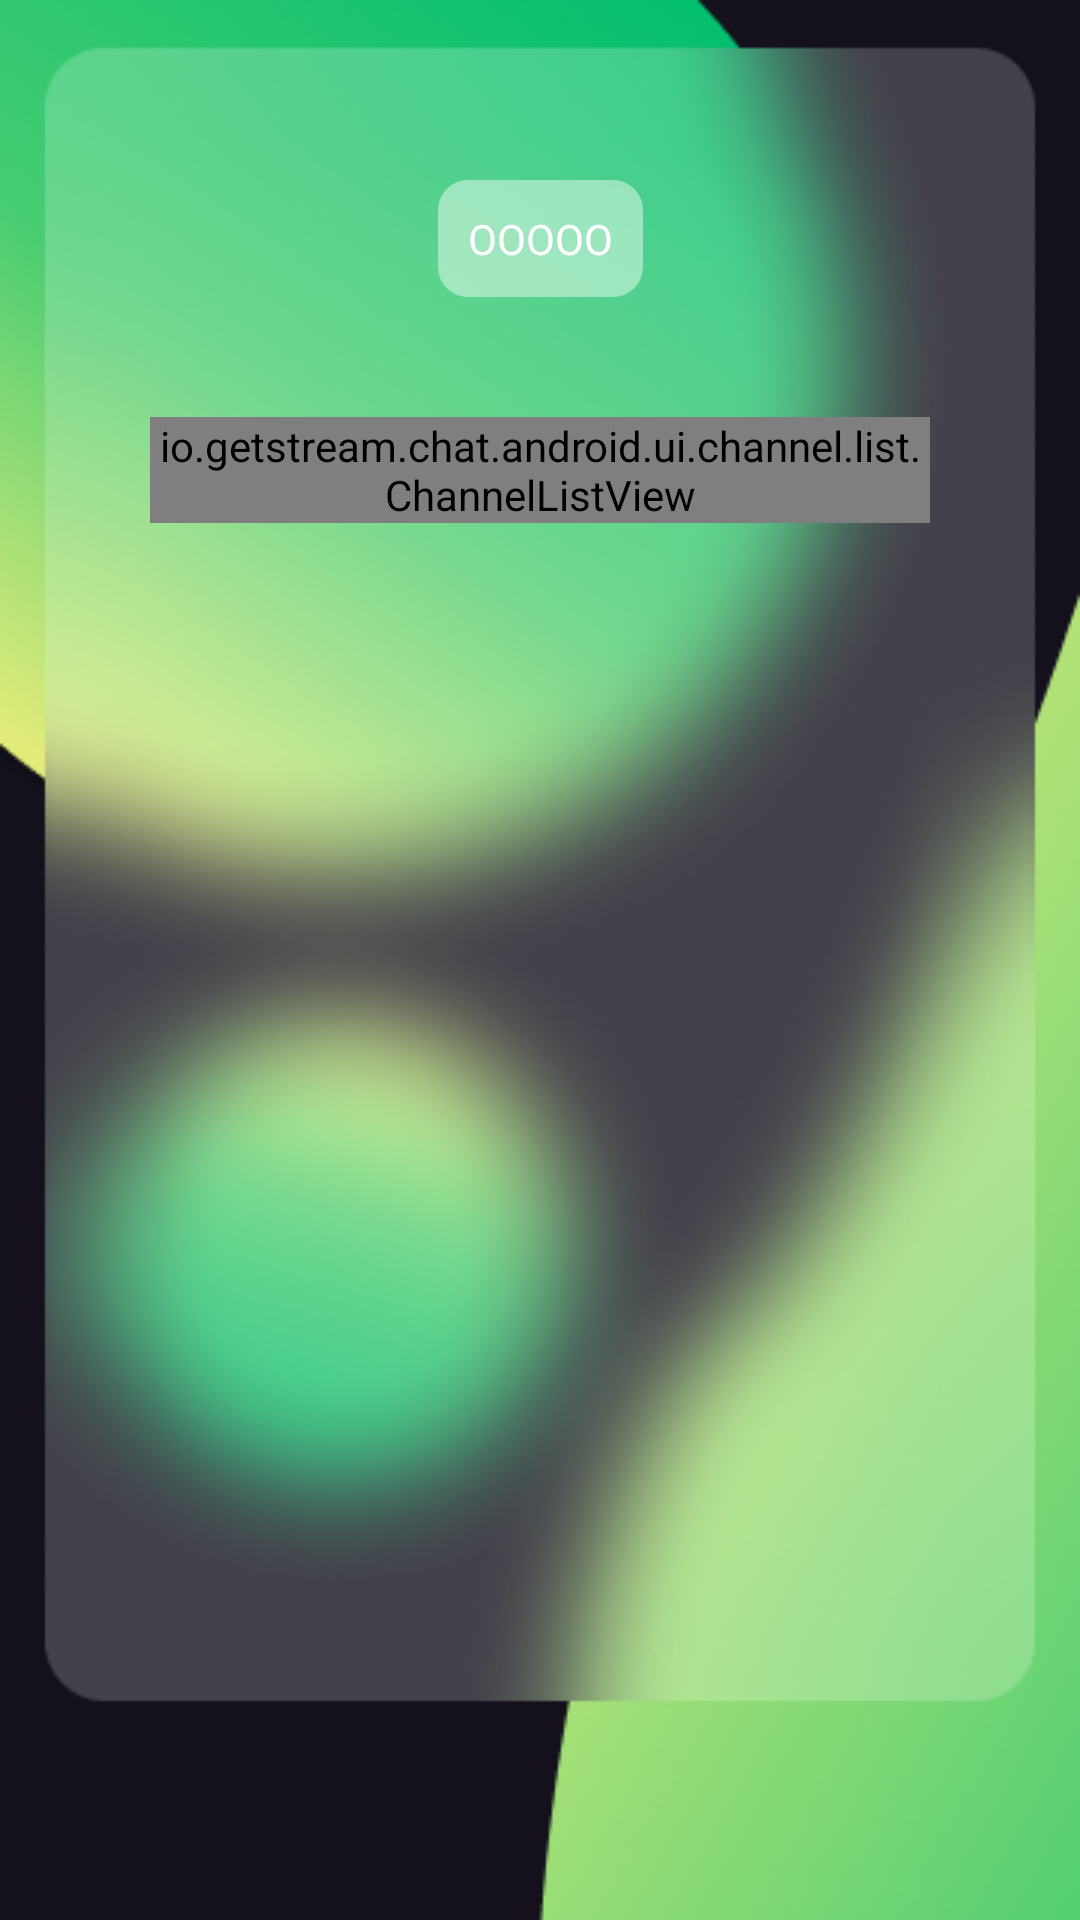

This screen was rendered from an Android layout file. Write that file and the resources it references.
<!-- AndroidManifest.xml: application theme Theme.StreamChatDemo -->
<!-- res/layout/coach_answer_question1_fragment.xml -->
<?xml version="1.0" encoding="utf-8"?>
<androidx.constraintlayout.widget.ConstraintLayout xmlns:android="http://schemas.android.com/apk/res/android"
    xmlns:app="http://schemas.android.com/apk/res-auto"
    xmlns:tools="http://schemas.android.com/tools"
    android:layout_width="match_parent"
    android:layout_height="match_parent"
    android:background="@drawable/bg_4">


    <androidx.constraintlayout.widget.ConstraintLayout
        android:id="@+id/constraintLayout"
        android:layout_width="match_parent"
        android:layout_height="match_parent">

        <TextView
            android:id="@+id/quess"
            android:layout_width="wrap_content"
            android:layout_height="wrap_content"
            android:layout_marginTop="60dp"
            android:background="@drawable/btn_shape4"
            android:padding="10dp"
            android:text="OOOOO"
            android:textColor="@color/white"
            app:layout_constraintEnd_toEndOf="parent"
            app:layout_constraintStart_toStartOf="parent"
            app:layout_constraintTop_toTopOf="parent"></TextView>

        <io.getstream.chat.android.ui.channel.list.ChannelListView
            android:id="@+id/answer_channelsView"
            android:layout_width="match_parent"
            android:layout_height="0dp"
            android:layout_marginStart="50dp"
            android:layout_marginTop="40dp"
            android:layout_marginEnd="50dp"
            app:layout_constraintEnd_toEndOf="parent"
            app:layout_constraintStart_toStartOf="parent"
            app:layout_constraintTop_toBottomOf="@+id/quess" />

    </androidx.constraintlayout.widget.ConstraintLayout>


</androidx.constraintlayout.widget.ConstraintLayout>
<!-- resources referenced by this layout -->
<resources>
  <!-- drawable bg_4: png bitmap (drawable, 198274 bytes) -->
  <!-- drawable btn_shape4 (drawable) -->
  <?xml version="1.0" encoding="utf-8"?>
  <shape xmlns:android="http://schemas.android.com/apk/res/android"
      android:shape="rectangle">
      <corners android:radius="10dp" />
      <solid android:color="#70FFFFFF" />
  </shape>
  <style name="Theme.StreamChatDemo" parent="Theme.MaterialComponents.DayNight.NoActionBar.Bridge">
          
          <item name="colorPrimary">@color/purple_500</item>
          <item name="colorPrimaryVariant">@color/purple_700</item>
          <item name="colorOnPrimary">@color/white</item>
          
          <item name="colorSecondary">@color/teal_200</item>
          <item name="colorSecondaryVariant">@color/teal_700</item>
          <item name="colorOnSecondary">@color/black</item>
          
          <item name="android:statusBarColor" tools:targetApi="l">@color/black</item>
          
      </style>
  <!-- not gathered from this repository: default colours our renderer supplied (Android Studio template values) -->
  <color name="purple_500">#FF6200EE</color>
  <color name="purple_700">#FF3700B3</color>
  <color name="teal_200">#FF03DAC5</color>
  <color name="teal_700">#FF018786</color>
  <color name="black">#FF000000</color>
  <color name="white">#FFFFFFFF</color>
</resources>
